Dataset: data (GitHub, noorainf18/Hex-Nut-Defective-Detection-and-Classification). Classes: broken, good.

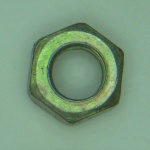
Label: good

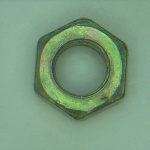
Label: good

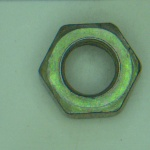
Label: good

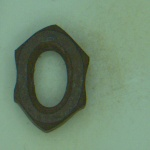
Label: broken

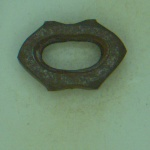
Label: broken

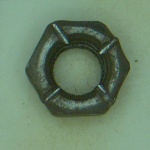
Label: broken
